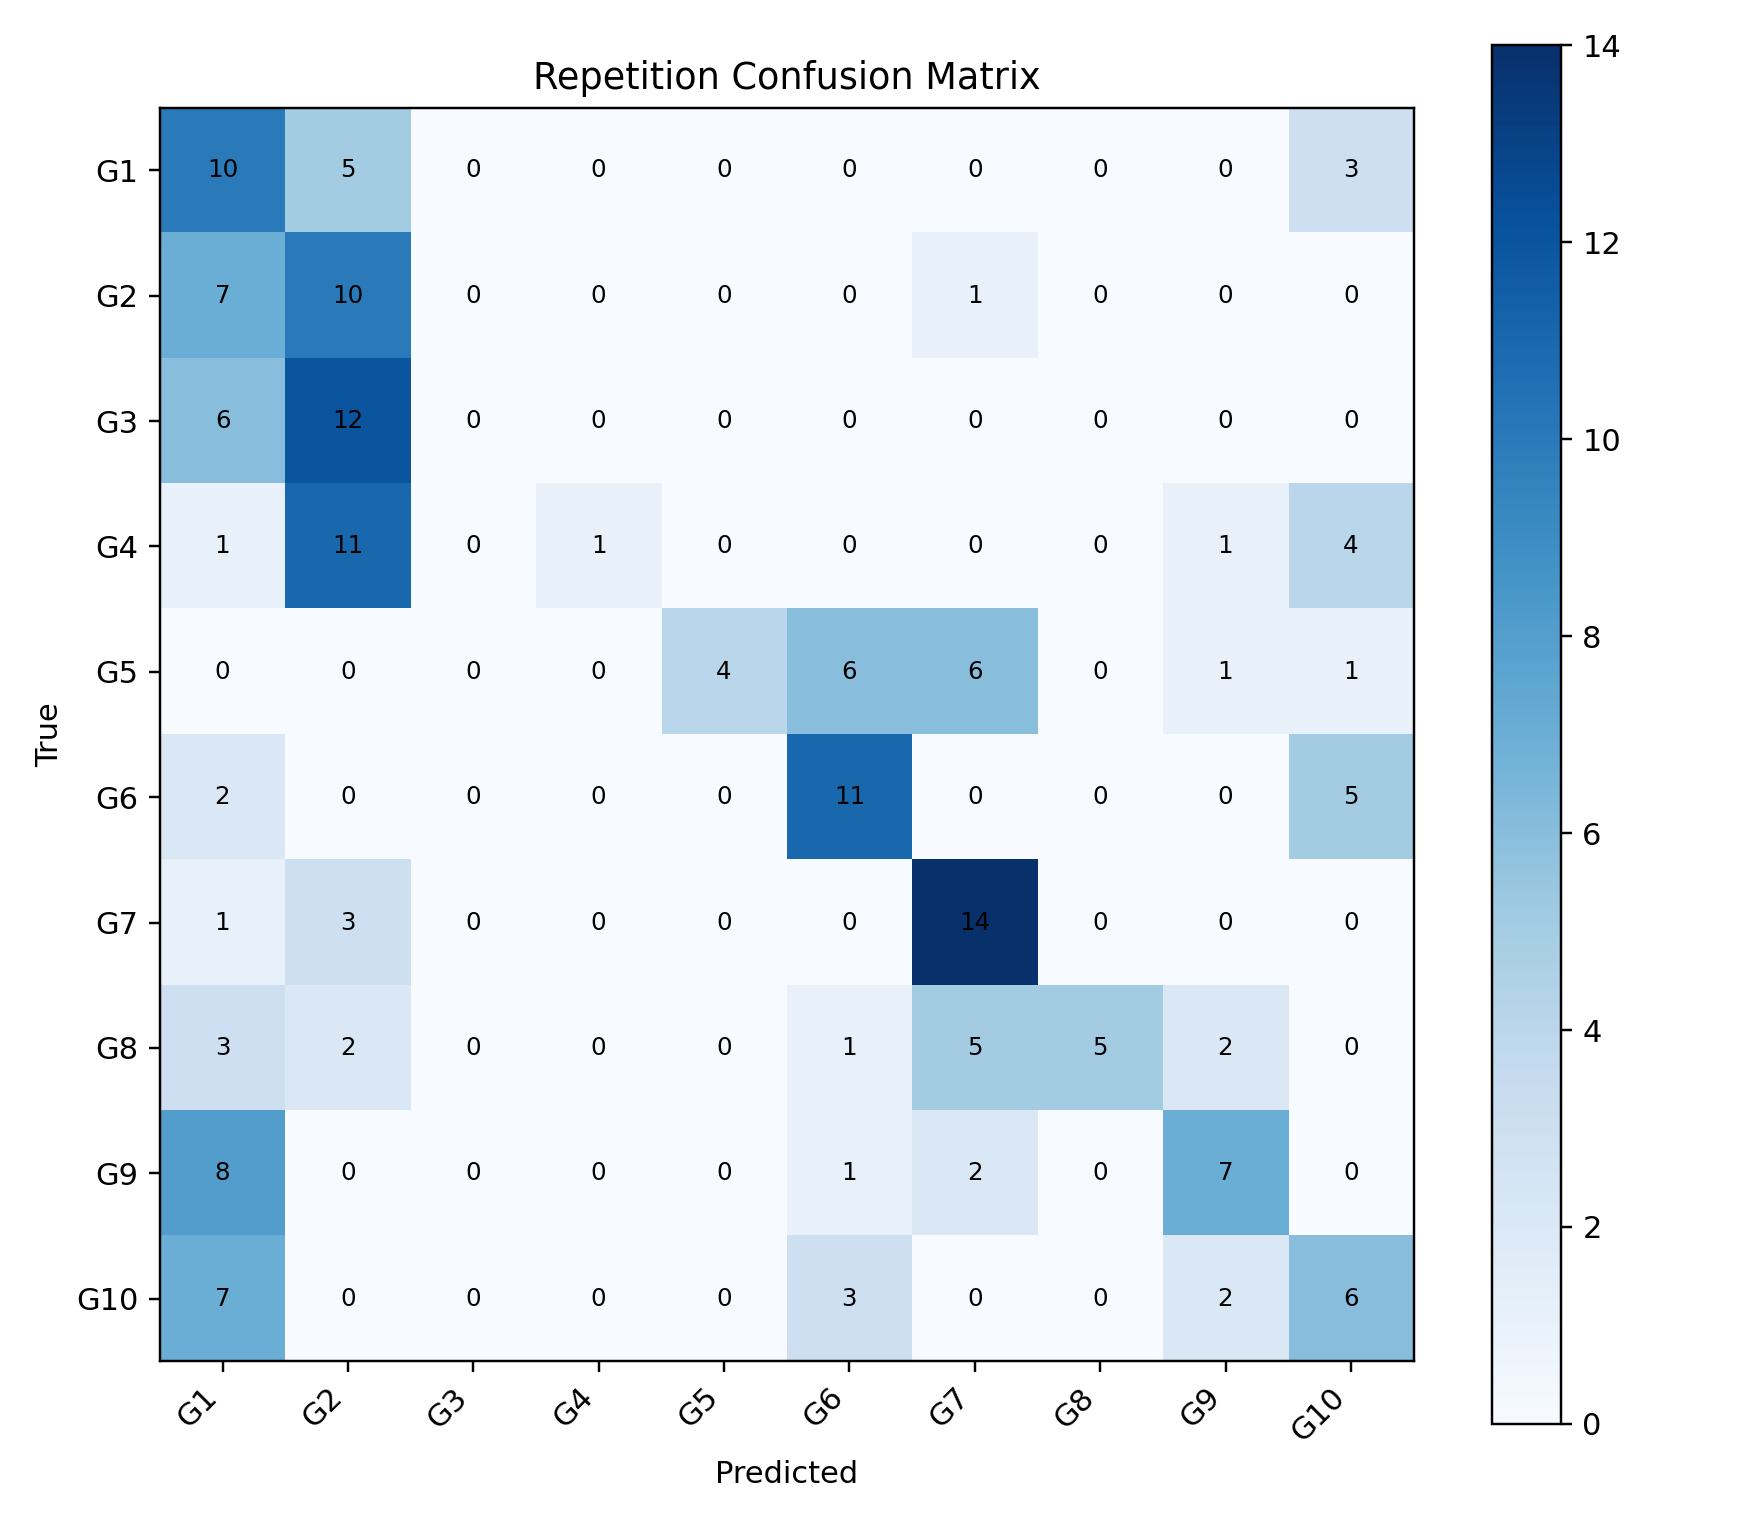

The table this chart was drawn from, first rows:
, G1, G2, G3, G4, G5, G6, G7, G8, G9, G10
G1, 10, 5, 0, 0, 0, 0, 0, 0, 0, 3
G2, 7, 10, 0, 0, 0, 0, 1, 0, 0, 0
G3, 6, 12, 0, 0, 0, 0, 0, 0, 0, 0
G4, 1, 11, 0, 1, 0, 0, 0, 0, 1, 4
G5, 0, 0, 0, 0, 4, 6, 6, 0, 1, 1
G6, 2, 0, 0, 0, 0, 11, 0, 0, 0, 5
G7, 1, 3, 0, 0, 0, 0, 14, 0, 0, 0
G8, 3, 2, 0, 0, 0, 1, 5, 5, 2, 0
G9, 8, 0, 0, 0, 0, 1, 2, 0, 7, 0
G10, 7, 0, 0, 0, 0, 3, 0, 0, 2, 6
